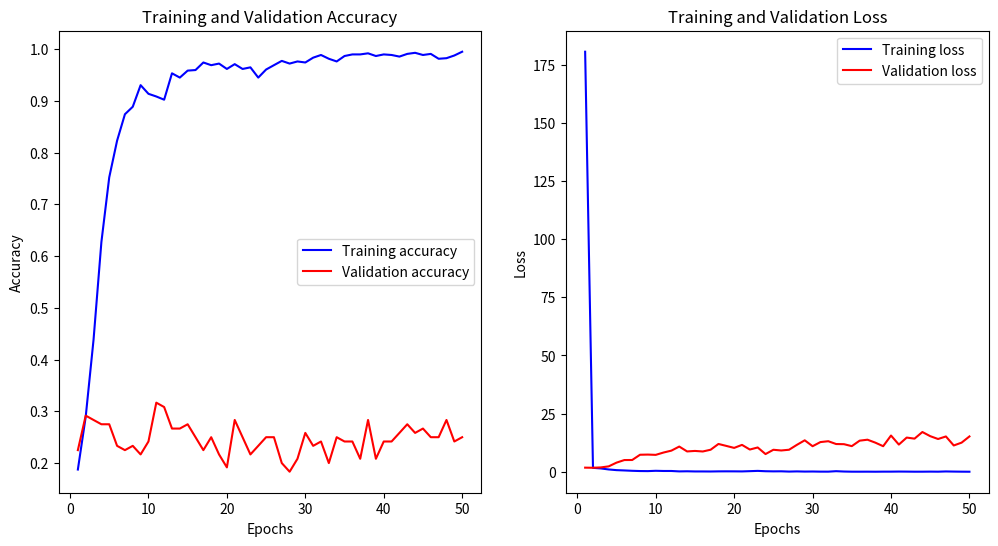

Write Python code to recreate this figure.
import matplotlib.pyplot as plt


def plot_history(history):
    # Retrieve training history
    acc = history['accuracy']
    val_acc = history['val_accuracy']
    loss = history['loss']
    val_loss = history['val_loss']
    epochs = range(1, len(acc) + 1)

    # Plot accuracy
    plt.figure(figsize=(12, 6))
    plt.subplot(1, 2, 1)
    plt.plot(epochs, acc, 'b', label='Training accuracy')
    plt.plot(epochs, val_acc, 'r', label='Validation accuracy')
    plt.title('Training and Validation Accuracy')
    plt.xlabel('Epochs')
    plt.ylabel('Accuracy')
    plt.legend()

    # Plot loss
    plt.subplot(1, 2, 2)
    plt.plot(epochs, loss, 'b', label='Training loss')
    plt.plot(epochs, val_loss, 'r', label='Validation loss')
    plt.title('Training and Validation Loss')
    plt.xlabel('Epochs')
    plt.ylabel('Loss')
    plt.legend()

    plt.show()



val_loss = [1.7732, 1.7222, 1.8715, 2.3232, 3.9282, 5.0406, 5.0647, 7.3221, 7.3907, 7.2684, 8.2755, 9.0925, 10.8382,
            8.7446, 8.9583, 8.7228, 9.4760, 11.9575, 11.1167, 10.2612, 11.5609, 9.5599, 10.4437, 7.6110, 9.4570, 9.1552,
            9.4710, 11.5761, 13.5228, 10.9856, 12.7627, 13.1355, 11.9264, 11.8605, 11.0180, 13.3726, 13.7834, 12.5219,
            10.9917, 15.5810, 11.6936, 14.6993, 14.2401, 17.0867, 15.3068, 14.0868, 15.1783, 11.3070, 12.5206, 15.1891]
loss = [180.5356, 1.6936, 1.4380, 0.9952, 0.7056, 0.5710, 0.4193, 0.3162, 0.2855, 0.4204, 0.3414, 0.3394, 0.1647,
        0.2128, 0.1415, 0.1393, 0.1213, 0.1747, 0.1909, 0.1810, 0.1552, 0.2642, 0.3826, 0.2362, 0.1781, 0.2019, 0.0863,
        0.1624, 0.0888, 0.1153, 0.0608, 0.0557, 0.2531, 0.1078, 0.0423, 0.0366, 0.0468, 0.0258, 0.0554, 0.0586, 0.0945,
        0.0706, 0.0347, 0.0389, 0.0691, 0.0420, 0.1423, 0.0855, 0.0444, 0.0233]
accuracy = [0.1875, 0.2896, 0.4385, 0.6271, 0.7521, 0.8229, 0.8740, 0.8885, 0.9302, 0.9135, 0.9083, 0.9021, 0.9531,
            0.9448, 0.9583, 0.9594, 0.9740, 0.9688, 0.9719, 0.9615, 0.9708, 0.9615, 0.9646, 0.9448, 0.9604, 0.9688,
            0.9771, 0.9719, 0.9760, 0.9740, 0.9833, 0.9885, 0.9812, 0.9760, 0.9865, 0.9896, 0.9896, 0.9917, 0.9865,
            0.9896, 0.9885, 0.9854, 0.9906, 0.9927, 0.9885, 0.9906, 0.9812, 0.9823, 0.9875, 0.9948]
val_accuracy = [
    0.2250, 0.2917, 0.2833, 0.2750, 0.2750, 0.2333, 0.2250, 0.2333, 0.2167, 0.2417,
    0.3167, 0.3083, 0.2667, 0.2667, 0.2750, 0.2500, 0.2250, 0.2500, 0.2167, 0.1917,
    0.2833, 0.2500, 0.2167, 0.2333, 0.2500, 0.2500, 0.2000, 0.1833, 0.2083, 0.2583,
    0.2333, 0.2417, 0.2000, 0.2500, 0.2417, 0.2417, 0.2083, 0.2833, 0.2083, 0.2417,
    0.2417, 0.2583, 0.2750, 0.2583, 0.2667, 0.2500, 0.2500, 0.2833, 0.2417, 0.2500
]
history = {
    'loss': loss,
    'accuracy': accuracy,
    'val_loss': val_loss,
    'val_accuracy': val_accuracy
}

# Assuming 'history' variable contains the training history returned by model.fit()
plot_history(history)
